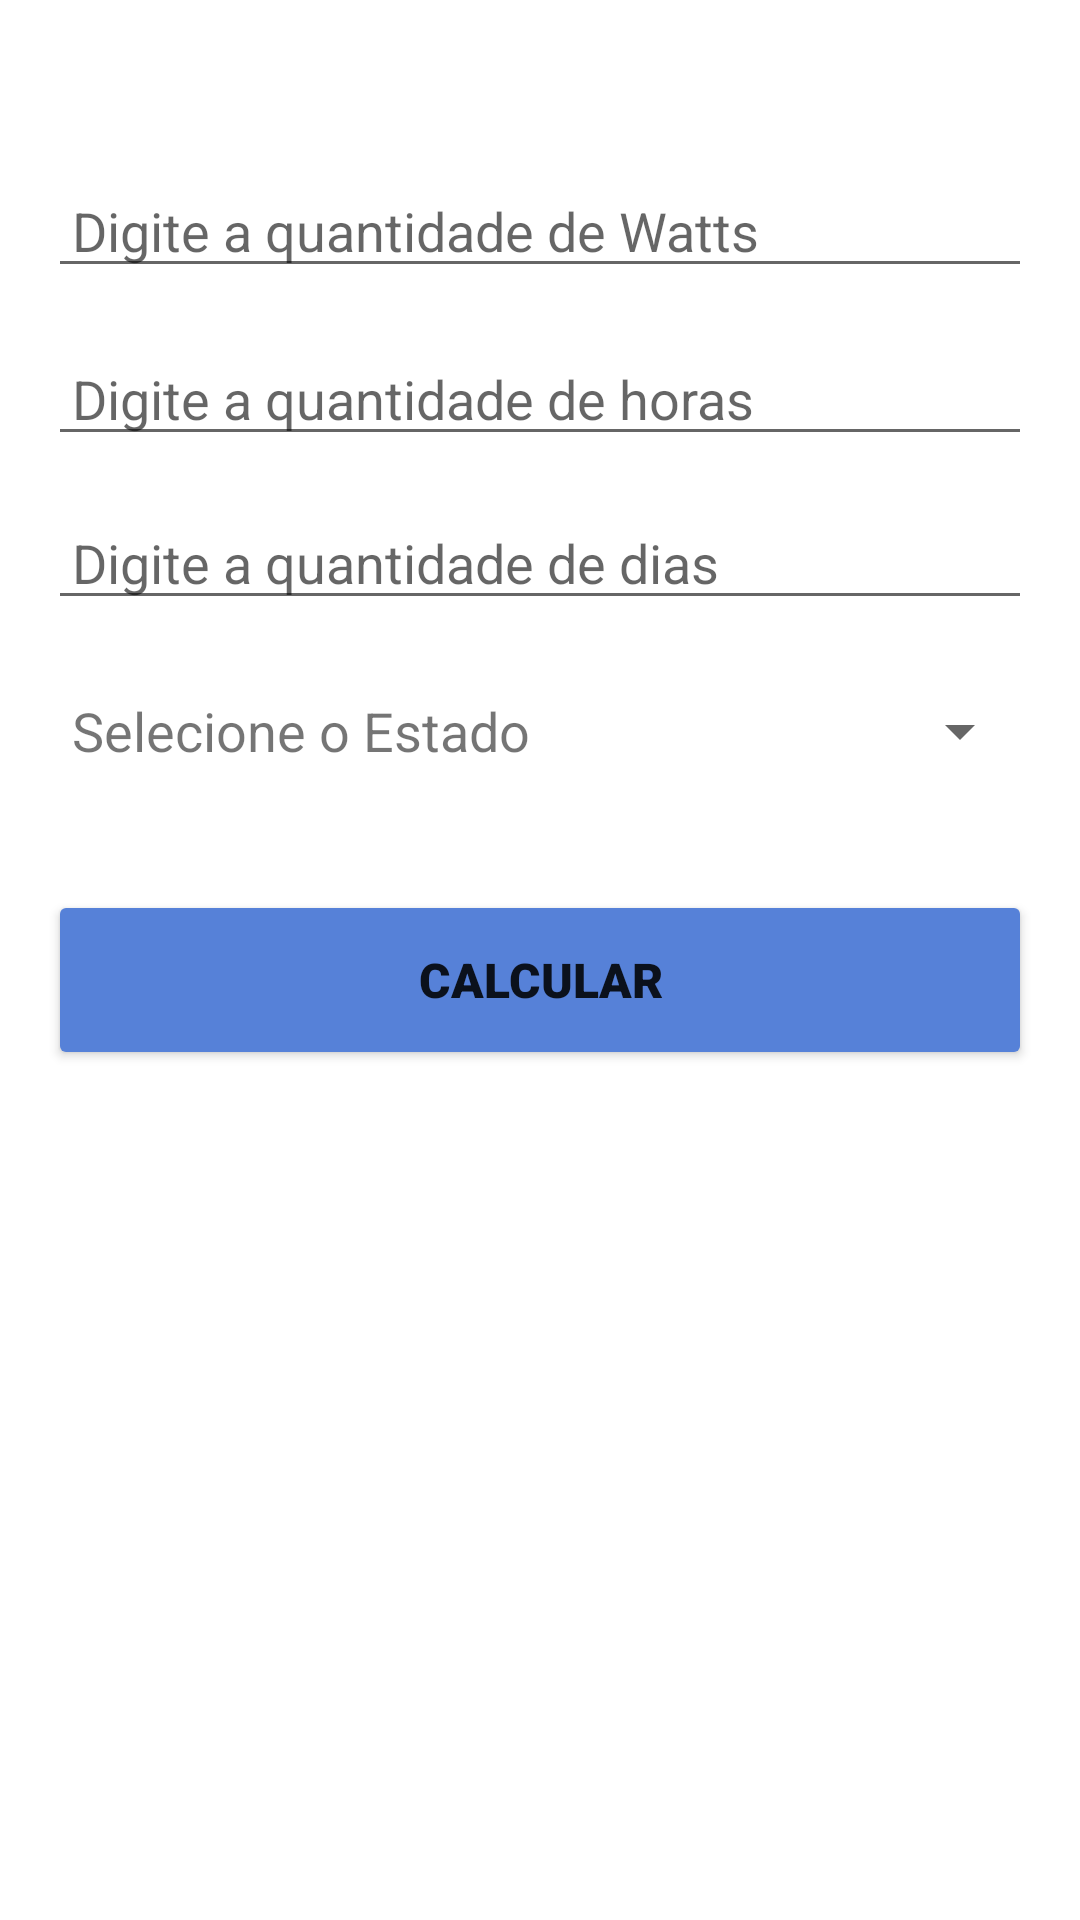

Write the Android layout XML for this screen, with the resource values it uses.
<!-- AndroidManifest.xml: application theme Theme.CalculadoraWatts -->
<!-- res/layout/activity_main.xml -->
<?xml version="1.0" encoding="utf-8"?>
<androidx.constraintlayout.widget.ConstraintLayout xmlns:android="http://schemas.android.com/apk/res/android"
    xmlns:app="http://schemas.android.com/apk/res-auto"
    xmlns:tools="http://schemas.android.com/tools"
    android:layout_width="match_parent"
    android:layout_height="match_parent"
    tools:context=".MainActivity">

    <EditText
        android:id="@+id/editTextWatts"
        android:layout_width="0dp"
        android:layout_height="wrap_content"
        android:layout_marginStart="16dp"
        android:layout_marginLeft="16dp"
        android:layout_marginTop="16dp"
        android:layout_marginEnd="16dp"
        android:layout_marginRight="16dp"
        android:layout_marginBottom="8dp"
        android:ems="10"
        android:hint="Digite a quantidade de Watts"
        android:inputType="number"
        android:paddingLeft="8dp"
        app:layout_constraintBottom_toBottomOf="parent"
        app:layout_constraintEnd_toEndOf="parent"
        app:layout_constraintHorizontal_bias="0.497"
        app:layout_constraintStart_toStartOf="parent"
        app:layout_constraintTop_toTopOf="parent"
        app:layout_constraintVertical_bias="0.067" />

    <EditText
        android:id="@+id/editTextHours"
        android:layout_width="0dp"
        android:layout_height="wrap_content"
        android:layout_marginStart="16dp"
        android:layout_marginLeft="16dp"
        android:layout_marginEnd="16dp"
        android:layout_marginRight="16dp"
        android:ems="10"
        android:hint="Digite a quantidade de horas"
        android:inputType="number"
        android:paddingLeft="8dp"
        app:layout_constraintBottom_toBottomOf="parent"
        app:layout_constraintEnd_toEndOf="parent"
        app:layout_constraintHorizontal_bias="0.0"
        app:layout_constraintStart_toStartOf="parent"
        app:layout_constraintTop_toBottomOf="@+id/editTextWatts"
        app:layout_constraintVertical_bias="0.029" />

    <EditText
        android:id="@+id/editTextDays"
        android:layout_width="0dp"
        android:layout_height="wrap_content"
        android:layout_marginStart="16dp"
        android:layout_marginLeft="16dp"
        android:layout_marginEnd="16dp"
        android:layout_marginRight="16dp"
        android:ems="10"
        android:hint="Digite a quantidade de dias"
        android:inputType="number"
        android:paddingLeft="8dp"
        app:layout_constraintBottom_toBottomOf="parent"
        app:layout_constraintEnd_toEndOf="parent"
        app:layout_constraintHorizontal_bias="0.0"
        app:layout_constraintStart_toStartOf="parent"
        app:layout_constraintTop_toBottomOf="@+id/editTextHours"
        app:layout_constraintVertical_bias="0.03" />

    <TextView
        android:id="@+id/State"
        android:layout_width="170dp"
        android:layout_height="42dp"
        android:layout_marginLeft="16dp"
        android:layout_marginTop="16dp"
        android:backgroundTint="@android:color/transparent"
        android:ems="10"
        android:gravity="center_vertical"
        android:inputType="text"
        android:linksClickable="false"
        android:paddingLeft="8dp"
        android:singleLine="false"
        android:text="Selecione o Estado"
        android:textSize="18sp"
        app:layout_constraintStart_toStartOf="parent"
        app:layout_constraintTop_toBottomOf="@+id/editTextDays" />

    <Spinner
        android:id="@+id/SelectState"
        android:layout_width="190dp"
        android:layout_height="43dp"
        android:layout_marginStart="16dp"
        android:layout_marginLeft="16dp"
        android:layout_marginEnd="16dp"
        android:layout_marginRight="16dp"
        app:layout_constraintBottom_toBottomOf="@+id/State"
        app:layout_constraintEnd_toEndOf="parent"
        app:layout_constraintHorizontal_bias="1.0"
        app:layout_constraintStart_toStartOf="parent"
        app:layout_constraintTop_toTopOf="@+id/State"
        tools:ignore="MissingConstraints" />

    <Button
        android:id="@+id/buttonCalc"
        android:layout_width="match_parent"
        android:layout_height="60dp"
        android:layout_marginStart="16dp"
        android:layout_marginLeft="16dp"
        android:layout_marginTop="32dp"
        android:layout_marginEnd="16dp"
        android:layout_marginRight="16dp"
        android:fontFamily="sans-serif-black"
        android:text="CALCULAR"
        android:textSize="16sp"
        app:backgroundTint="#5681D8"
        app:layout_constraintEnd_toEndOf="parent"
        app:layout_constraintStart_toStartOf="parent"
        app:layout_constraintTop_toBottomOf="@+id/State" />


</androidx.constraintlayout.widget.ConstraintLayout>
<!-- resources referenced by this layout -->
<resources>
  <style name="Theme.CalculadoraWatts" parent="Theme.MaterialComponents.DayNight.DarkActionBar">
          
          <item name="colorPrimary">@color/purple_500</item>
          <item name="colorPrimaryVariant">@color/purple_700</item>
          <item name="colorOnPrimary">@color/white</item>
          
          <item name="colorSecondary">@color/teal_200</item>
          <item name="colorSecondaryVariant">@color/teal_700</item>
          <item name="colorOnSecondary">@color/black</item>
          
          <item name="android:statusBarColor" tools:targetApi="l">?attr/colorPrimaryVariant</item>
          
      </style>
  <!-- not gathered from this repository: default colours our renderer supplied (Android Studio template values) -->
  <color name="purple_500">#FF6200EE</color>
  <color name="purple_700">#FF3700B3</color>
  <color name="teal_200">#FF03DAC5</color>
  <color name="teal_700">#FF018786</color>
  <color name="black">#FF000000</color>
  <color name="white">#FFFFFFFF</color>
</resources>
